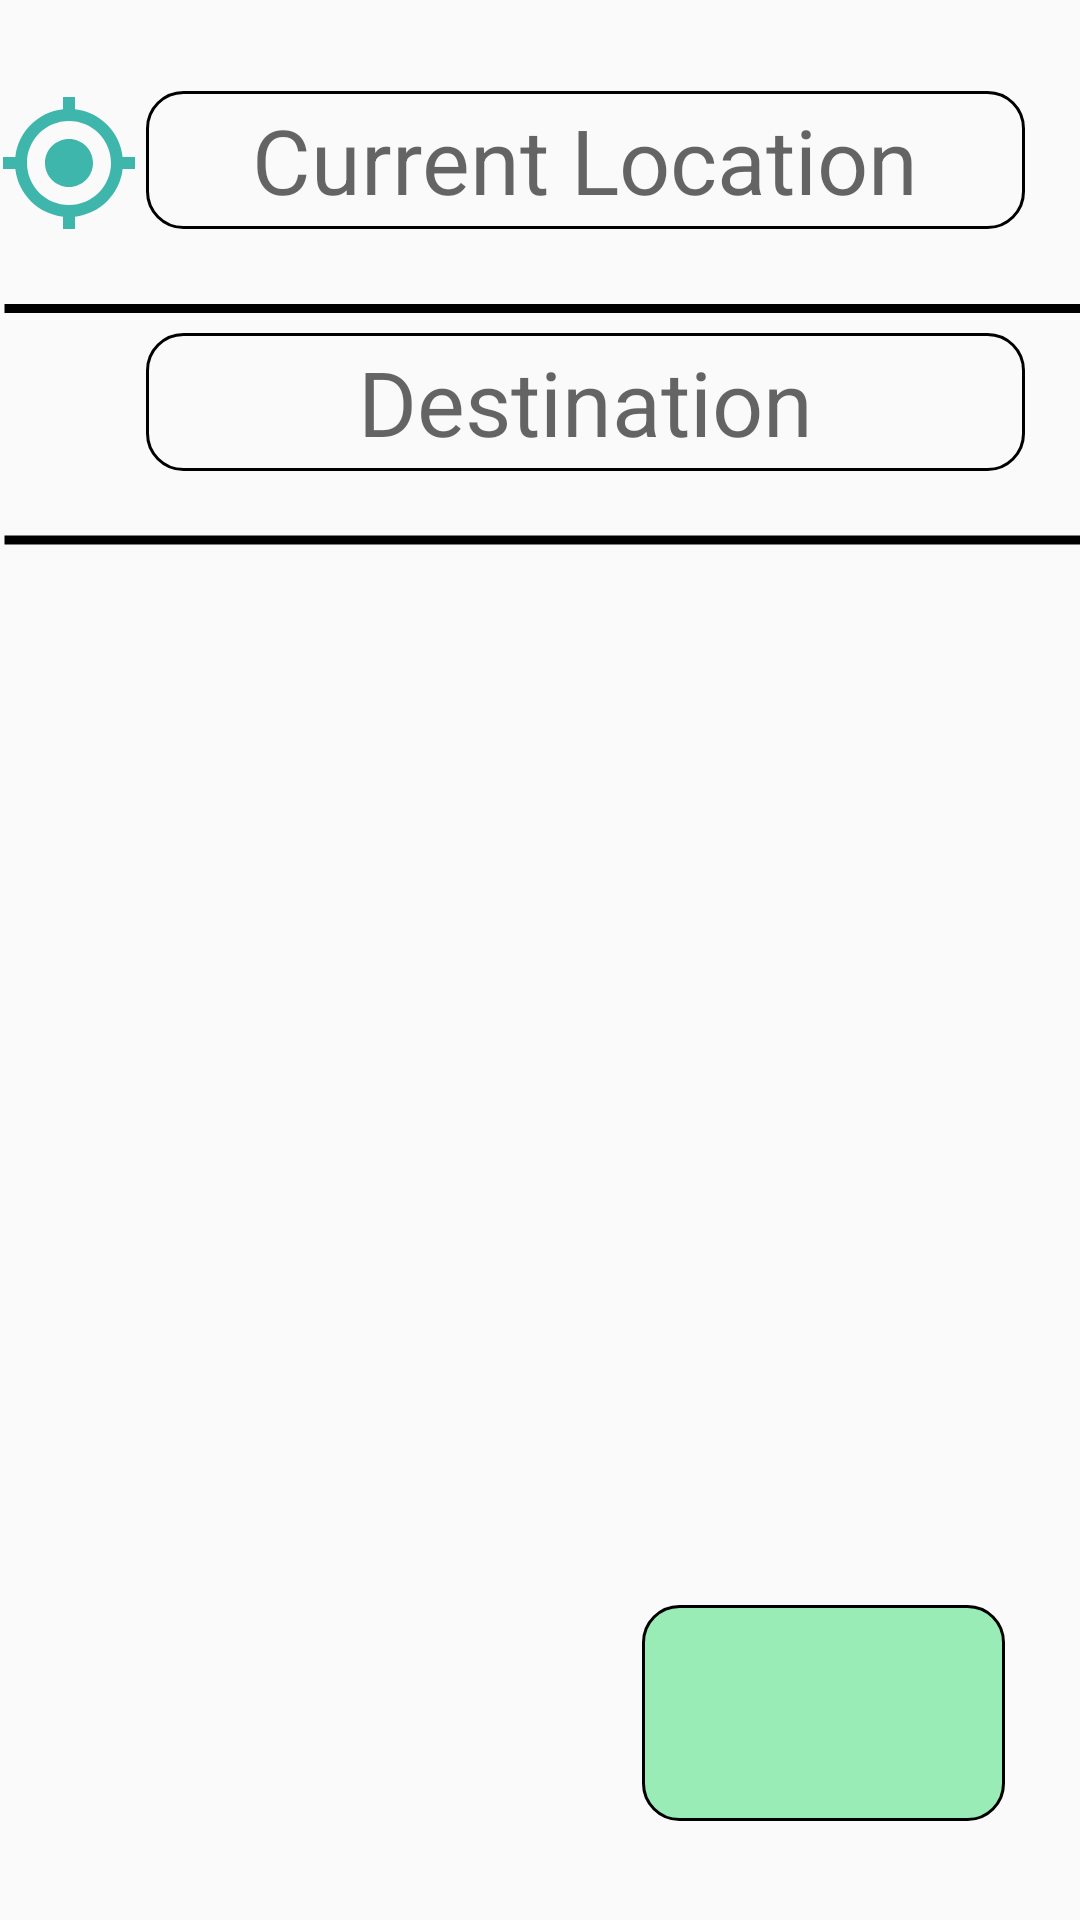

Android layout source for this screen:
<!-- AndroidManifest.xml: application theme Theme.TrackHub -->
<!-- res/layout/activity_location.xml -->
<?xml version="1.0" encoding="utf-8"?>
<androidx.constraintlayout.widget.ConstraintLayout xmlns:android="http://schemas.android.com/apk/res/android"
    xmlns:app="http://schemas.android.com/apk/res-auto"
    xmlns:tools="http://schemas.android.com/tools"
    android:layout_width="match_parent"
    android:layout_height="match_parent"
    tools:context=".location">

    <EditText
        android:id="@+id/curreny"
        android:layout_width="293dp"
        android:layout_height="46dp"
        android:background="@drawable/edit_text_border"
        android:gravity="center"
        android:hint="@string/current_location"
        android:textSize="30sp"
        app:layout_constraintBottom_toBottomOf="parent"
        app:layout_constraintEnd_toEndOf="parent"
        app:layout_constraintHorizontal_bias="0.727"
        app:layout_constraintStart_toStartOf="parent"
        app:layout_constraintTop_toTopOf="parent"
        app:layout_constraintVertical_bias="0.051" />

    <EditText
        android:id="@+id/destination"
        android:layout_width="293dp"
        android:layout_height="46dp"
        android:background="@drawable/edit_text_border"
        android:gravity="center"
        android:hint="@string/destination"
        android:textSize="30sp"
        app:layout_constraintBottom_toBottomOf="parent"
        app:layout_constraintEnd_toEndOf="parent"
        app:layout_constraintHorizontal_bias="0.727"
        app:layout_constraintStart_toStartOf="parent"
        app:layout_constraintTop_toTopOf="parent"
        app:layout_constraintVertical_bias="0.187" />

    <ImageView
        android:id="@+id/imageView6"
        android:layout_width="54dp"
        android:layout_height="48dp"
        app:layout_constraintBottom_toBottomOf="@+id/curreny"
        app:layout_constraintEnd_toStartOf="@+id/curreny"
        app:layout_constraintHorizontal_bias="0.825"
        app:layout_constraintStart_toStartOf="parent"
        app:layout_constraintTop_toTopOf="@+id/curreny"
        app:layout_constraintVertical_bias="0.0"
        app:srcCompat="@drawable/ic_baseline_my_location_24" />

    <ImageView
        android:id="@+id/imageView7"
        android:layout_width="60dp"
        android:layout_height="61dp"
        app:layout_constraintBottom_toBottomOf="@+id/destination"
        app:layout_constraintEnd_toStartOf="@+id/destination"
        app:layout_constraintHorizontal_bias="0.794"
        app:layout_constraintStart_toStartOf="parent"
        app:layout_constraintTop_toTopOf="@+id/destination"
        app:layout_constraintVertical_bias="0.0"
        app:srcCompat="@drawable/ic_baseline_location_on_24" />

    <ImageButton
        android:id="@+id/imageButton"
        android:layout_width="121dp"
        android:layout_height="72dp"
        android:background="@drawable/color_text_border"
        app:layout_constraintBottom_toBottomOf="parent"
        app:layout_constraintEnd_toEndOf="parent"
        app:layout_constraintHorizontal_bias="0.896"
        app:layout_constraintStart_toStartOf="parent"
        app:layout_constraintTop_toBottomOf="@+id/destination"
        app:layout_constraintVertical_bias="0.92"
        app:srcCompat="@drawable/ic_baseline_search_24" />

    <ImageView
        android:id="@+id/imageView11"
        android:layout_width="425dp"
        android:layout_height="108dp"
        app:layout_constraintBottom_toBottomOf="parent"
        app:layout_constraintStart_toStartOf="parent"
        app:layout_constraintTop_toTopOf="parent"
        app:layout_constraintVertical_bias="0.237"
        app:srcCompat="@drawable/line" />

    <ImageView
        android:id="@+id/imageView12"
        android:layout_width="418dp"
        android:layout_height="109dp"
        app:layout_constraintBottom_toBottomOf="parent"
        app:layout_constraintStart_toStartOf="parent"
        app:layout_constraintTop_toTopOf="parent"
        app:layout_constraintVertical_bias="0.091"
        app:srcCompat="@drawable/line" />

</androidx.constraintlayout.widget.ConstraintLayout>
<!-- resources referenced by this layout -->
<resources>
  <!-- drawable color_text_border (drawable) -->
  <shape
          xmlns:android="http://schemas.android.com/apk/res/android"
          android:shape="rectangle">
          <solid
              android:color="@color/pro"/>
  
          <corners
              android:bottomRightRadius="12dp"
              android:bottomLeftRadius="12dp"
              android:topLeftRadius="12dp"
              android:topRightRadius="12dp"/>
          <stroke
              android:color="#000000"
              android:width="1dp"/>
      </shape>
  <!-- drawable edit_text_border (drawable) -->
  <shape
          xmlns:android="http://schemas.android.com/apk/res/android"
          android:shape="rectangle">
          <solid
              android:color="@android:color/transparent"/>
  
          <corners
              android:bottomRightRadius="12dp"
              android:bottomLeftRadius="12dp"
              android:topLeftRadius="12dp"
              android:topRightRadius="12dp"/>
          <stroke
              android:color="#000000"
              android:width="1dp"/>
      </shape>
  <!-- drawable ic_baseline_my_location_24 (drawable) -->
  <vector android:height="58dp" android:tint="#3FB6AC"
      android:viewportHeight="24" android:viewportWidth="24"
      android:width="58dp" xmlns:android="http://schemas.android.com/apk/res/android">
      <path android:fillColor="@android:color/white" android:pathData="M12,8c-2.21,0 -4,1.79 -4,4s1.79,4 4,4 4,-1.79 4,-4 -1.79,-4 -4,-4zM20.94,11c-0.46,-4.17 -3.77,-7.48 -7.94,-7.94L13,1h-2v2.06C6.83,3.52 3.52,6.83 3.06,11L1,11v2h2.06c0.46,4.17 3.77,7.48 7.94,7.94L11,23h2v-2.06c4.17,-0.46 7.48,-3.77 7.94,-7.94L23,13v-2h-2.06zM12,19c-3.87,0 -7,-3.13 -7,-7s3.13,-7 7,-7 7,3.13 7,7 -3.13,7 -7,7z"/>
  </vector>
  <!-- drawable line (drawable) -->
  <shape
          xmlns:android="http://schemas.android.com/apk/res/android"
          android:shape="line">
          <solid
              android:color="@color/pro"/>
  
          <corners
              android:bottomRightRadius="12dp"
              android:bottomLeftRadius="12dp"
              android:topLeftRadius="12dp"
              android:topRightRadius="12dp"/>
          <stroke
              android:color="#000000"
              android:width="3dp"/>
      </shape>
  <string name="current_location">Current Location</string>
  <string name="destination">Destination</string>
  <style name="Theme.TrackHub" parent="Theme.AppCompat.Light.DarkActionBar">
          
          <item name="colorPrimary">@color/purple_500</item>
          <item name="colorPrimaryDark">@color/purple_700</item>
          <item name="colorAccent">@color/teal_200</item>
          
      </style>
  <color name="pro">#99ECB5</color>
  <color name="purple_500">#FF6200EE</color>
  <color name="purple_700">#FF3700B3</color>
  <color name="teal_200">#FF03DAC5</color>
</resources>
